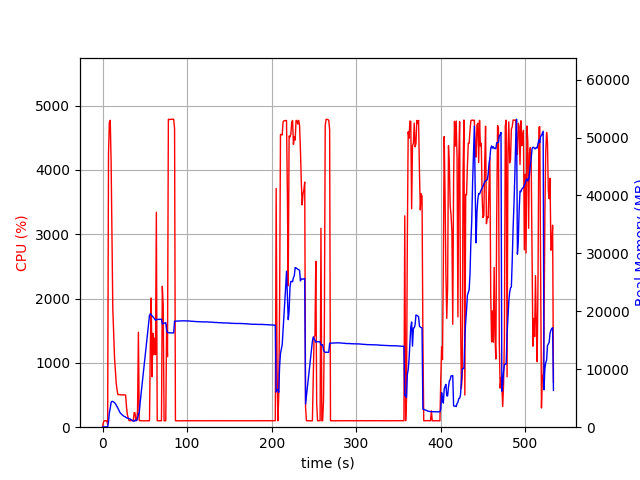

Data behind this chart, as committed beside it:
elapsed_time, nproc, cpu, mem_real, mem_virtual
4.076957702636719e-05, 1, 0.0, 6.602, 3186
1.007, 1, 74.5, 51.05, 648.4
2.015, 1, 100.1, 51.05, 648.4
3.023, 1, 100.2, 51.05, 648.4
4.03, 1, 99.3, 51.05, 648.4
5.037, 1, 100.3, 51.05, 648.4
6.045, 2, 45.7, 60.78, 180.2
7.056, 1, 4260, 934.0, 4918
8.076, 1, 4745, 2520, 6593
9.1, 1, 4771, 3267, 7429
10.12, 1, 4139, 4275, 8537
11.14, 1, 2959, 4466, 8807
12.15, 1, 1832, 4437, 8843
13.16, 1, 1464, 4355, 8875
14.17, 1, 1081, 4233, 8875
15.18, 1, 879.5, 4078, 8875
16.18, 1, 681.6, 3796, 8875
17.19, 1, 575.4, 3536, 8931
18.2, 1, 505.9, 3276, 8931
19.21, 1, 505.9, 2978, 8931
20.22, 1, 506.1, 2641, 8931
21.22, 1, 503.0, 2425, 8931
22.23, 1, 503.8, 2267, 8931
23.24, 1, 501.2, 2129, 8931
24.25, 1, 502.1, 2006, 8931
25.25, 1, 502.0, 1891, 8931
26.26, 1, 500.7, 1811, 8931
27.27, 1, 501.0, 1760, 8931
28.28, 1, 324.5, 1616, 8931
29.29, 1, 200.9, 1586, 8931
30.3, 1, 146.5, 1521, 8931
31.31, 1, 103.0, 1482, 8931
32.32, 1, 102.0, 1428, 8931
33.33, 1, 103.0, 1350, 8931
34.34, 1, 102.9, 1263, 8931
35.35, 1, 103.0, 1139, 8931
36.36, 1, 101.0, 1050, 8931
37.37, 1, 226.6, 1039, 8993
38.38, 1, 223.0, 1233, 9222
39.39, 1, 102.1, 1113, 9222
40.39, 1, 103.2, 1200, 9286
41.4, 1, 255.8, 1539, 10962
42.42, 1, 1476, 2209, 13010
43.43, 1, 102.1, 2513, 13010
44.43, 1, 102.2, 4197, 66192
45.44, 1, 102.1, 5549, 66192
46.45, 1, 99.2, 6925, 66192
47.46, 1, 100.1, 8304, 66192
48.47, 1, 101.2, 9671, 66192
49.48, 1, 100.2, 11044, 66192
50.48, 1, 99.2, 12419, 66192
51.49, 1, 100.0, 13807, 66192
52.5, 1, 100.9, 15181, 66192
53.51, 1, 100.0, 16575, 66192
54.53, 1, 99.9, 17954, 66192
55.54, 1, 99.9, 19328, 66192
56.55, 1, 1294, 19573, 66192
57.56, 1, 2008, 19392, 66192
58.57, 1, 784.9, 19203, 66192
59.58, 1, 1461, 19056, 66192
... 467 more rows
